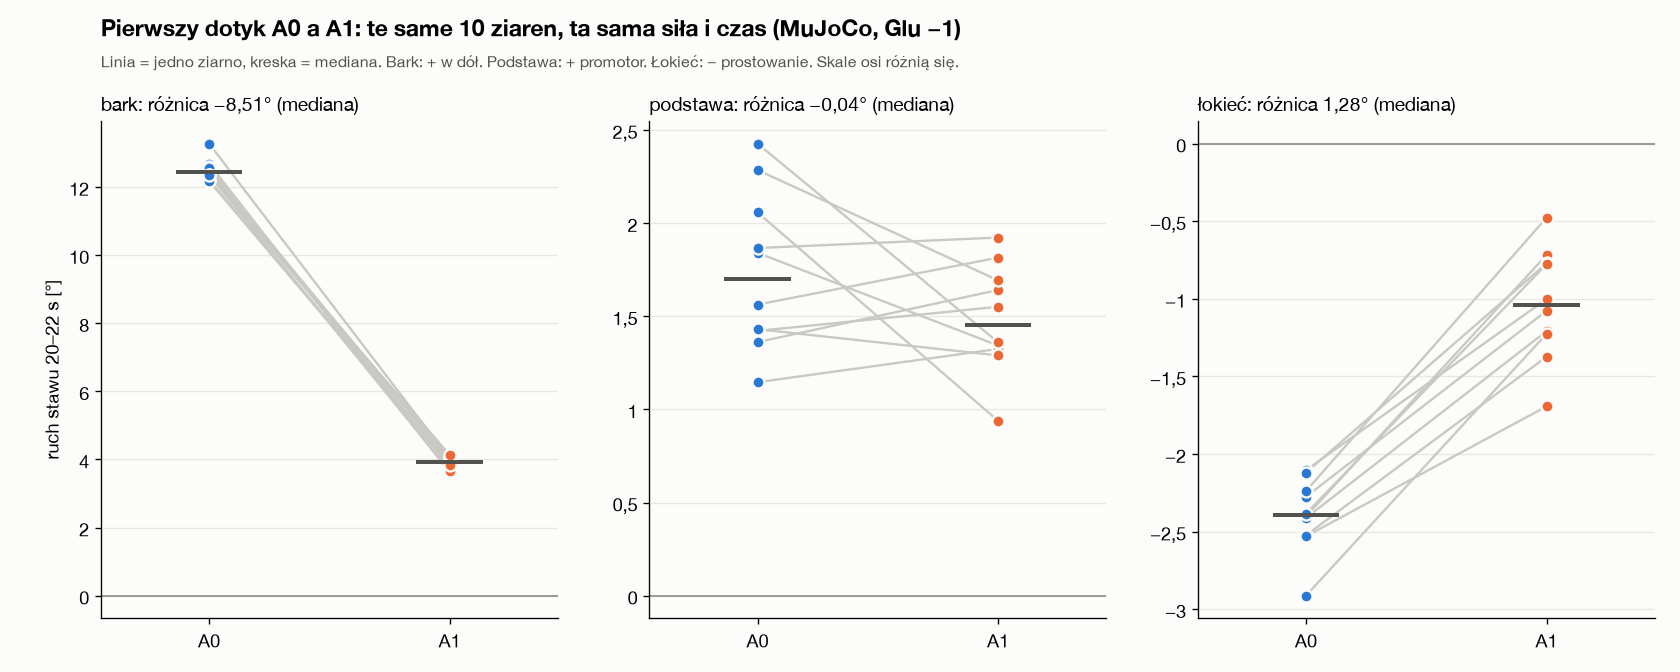

The file beside this chart, header and first rows:
ziarno, bark A0, bark A1, bark A1−A0, podstawa A0, podstawa A1, podstawa A1−A0, łokieć A0, łokieć A1, łokieć A1−A0
27602001, 12.69, 3.618, -9.068, 1.841, 1.343, -0.4979, -2.276, -1.077, 1.198
27602002, 13.27, 4.026, -9.248, 1.866, 1.922, 0.0562, -2.104, -1.002, 1.103
27602003, 12.46, 4.066, -8.395, 1.421, 1.551, 0.1297, -2.403, -0.7175, 1.685
27602004, 12.21, 3.877, -8.33, 1.146, 1.324, 0.1786, -2.12, -0.7713, 1.349
27602005, 12.59, 3.755, -8.832, 1.361, 1.641, 0.2798, -2.412, -1.208, 1.204
27602006, 12.39, 3.966, -8.427, 1.562, 1.815, 0.2524, -2.385, -0.777, 1.607
27602007, 12.56, 3.972, -8.586, 1.43, 1.29, -0.1407, -2.913, -1.226, 1.687
27602008, 12.36, 3.658, -8.698, 2.285, 1.693, -0.5919, -2.524, -1.374, 1.15
27602009, 12.18, 3.843, -8.333, 2.427, 1.36, -1.067, -2.239, -0.4776, 1.761
27602010, 12.34, 4.131, -8.207, 2.058, 0.9385, -1.119, -2.53, -1.693, 0.8372
